5-way image classification set "GAN-Autoencoder" from GitHub (vandanamonappa07/GAN-Autoencoder); label vocabulary: non-tumor, non-viable tumor, tumor, viable, viable non-viable.

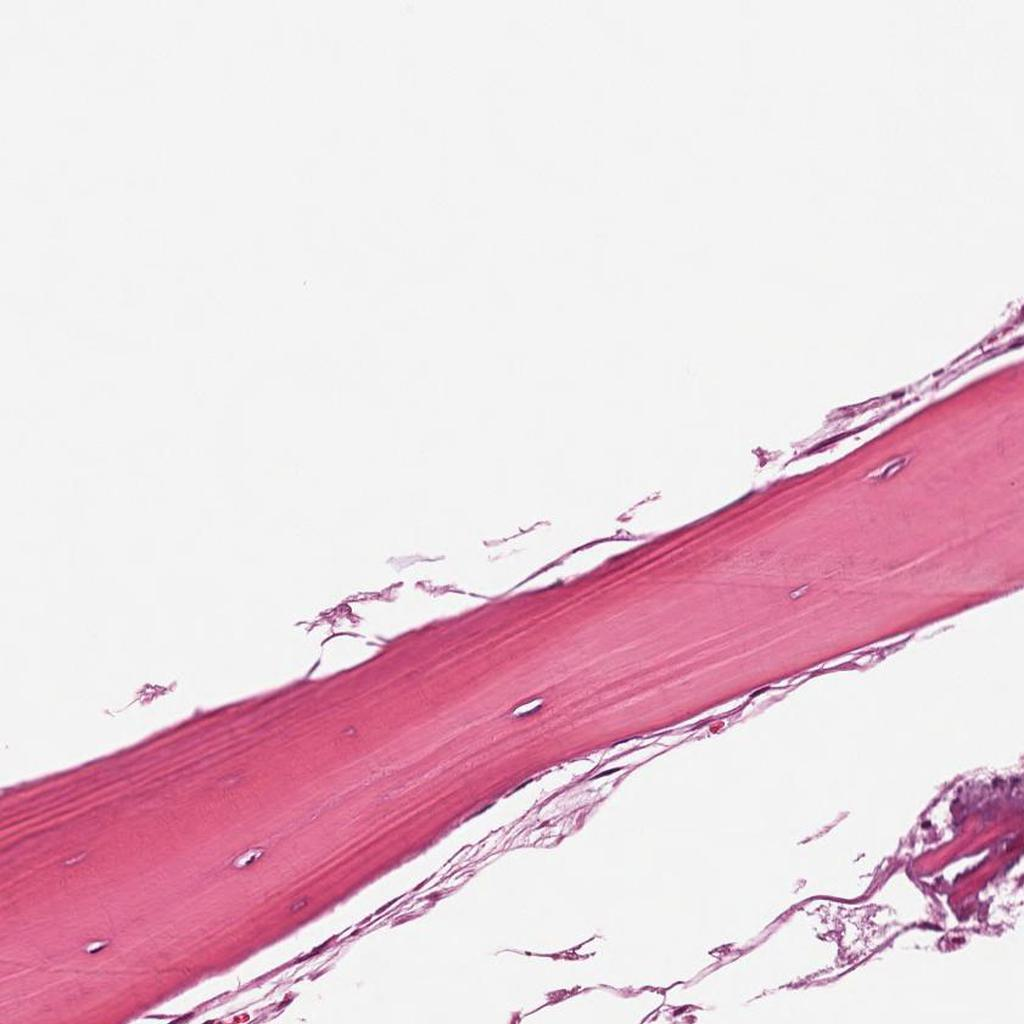
Label: non-tumor

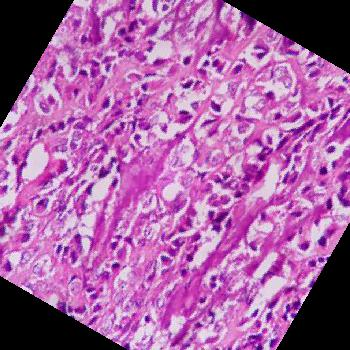
Label: tumor

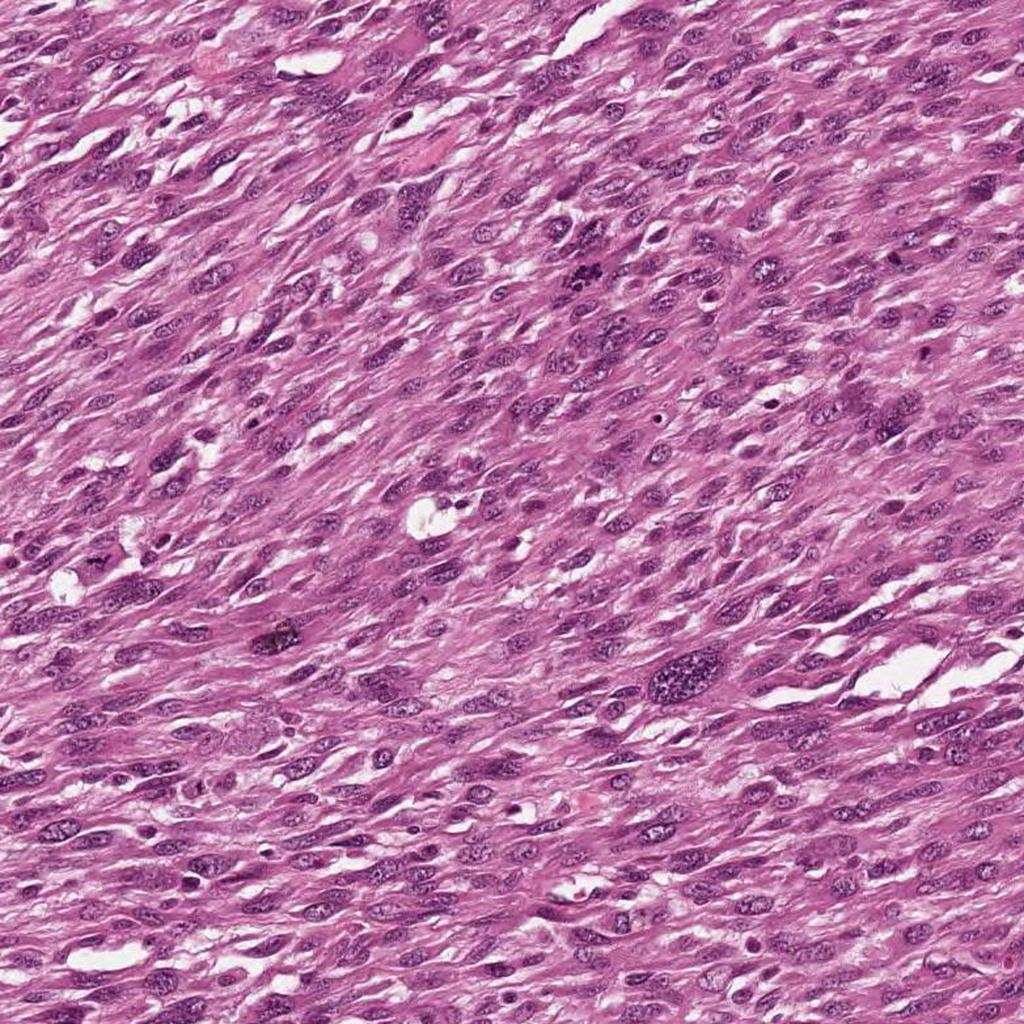
Label: viable

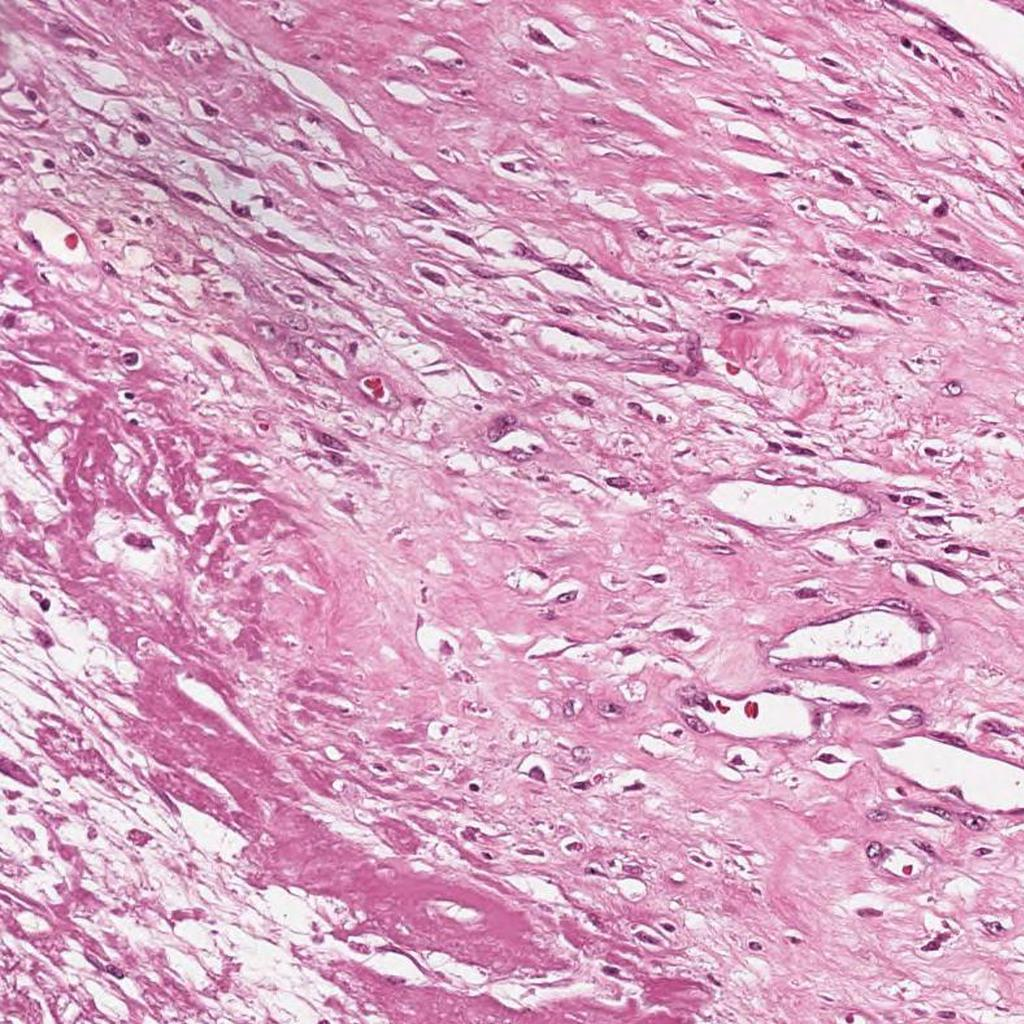
Label: non-viable tumor

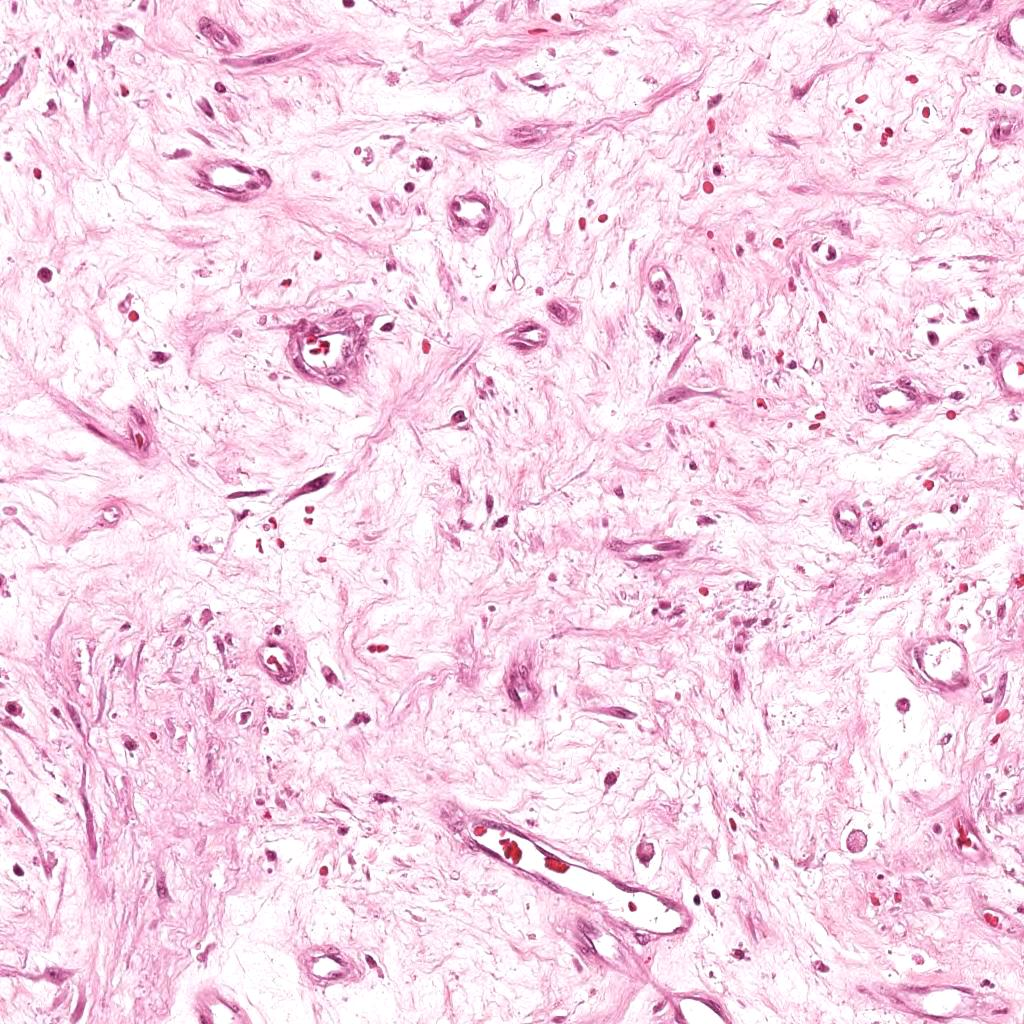
Label: non-viable tumor

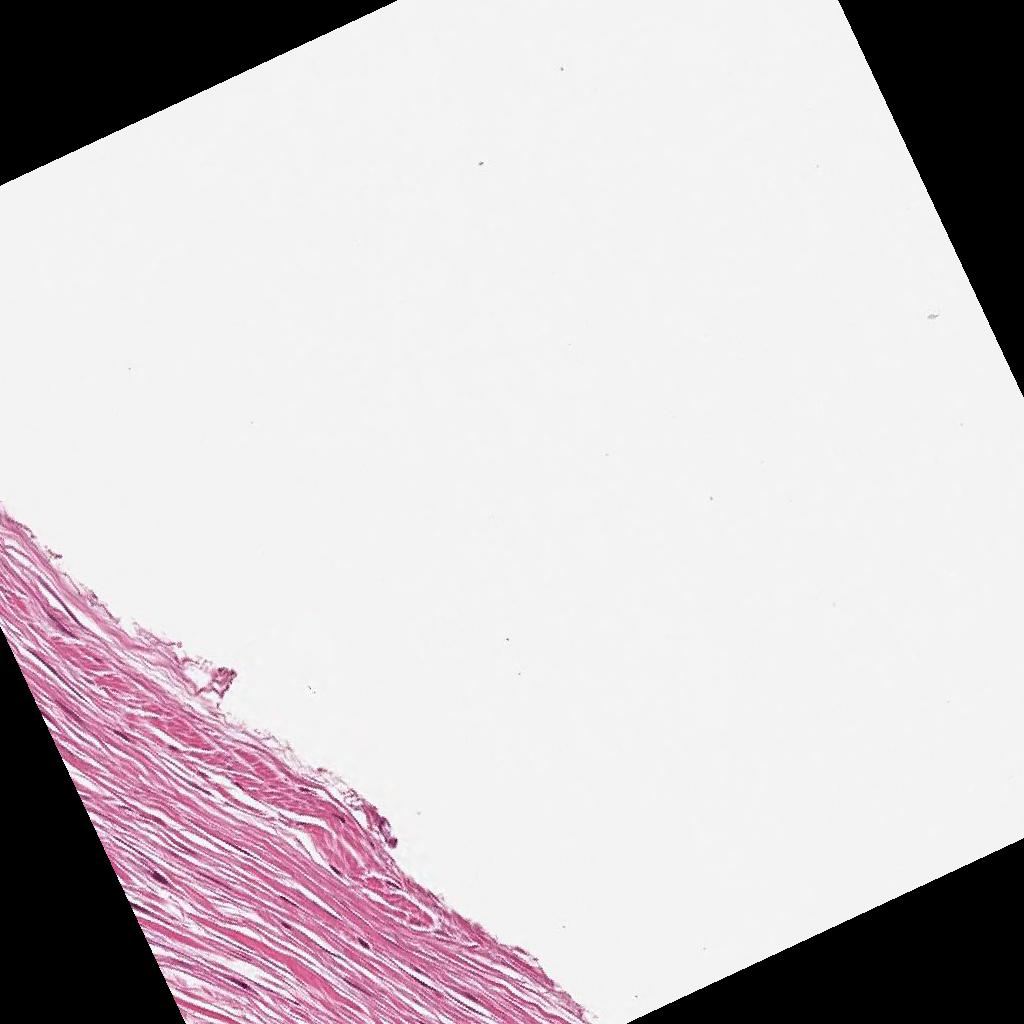
Label: non-tumor
